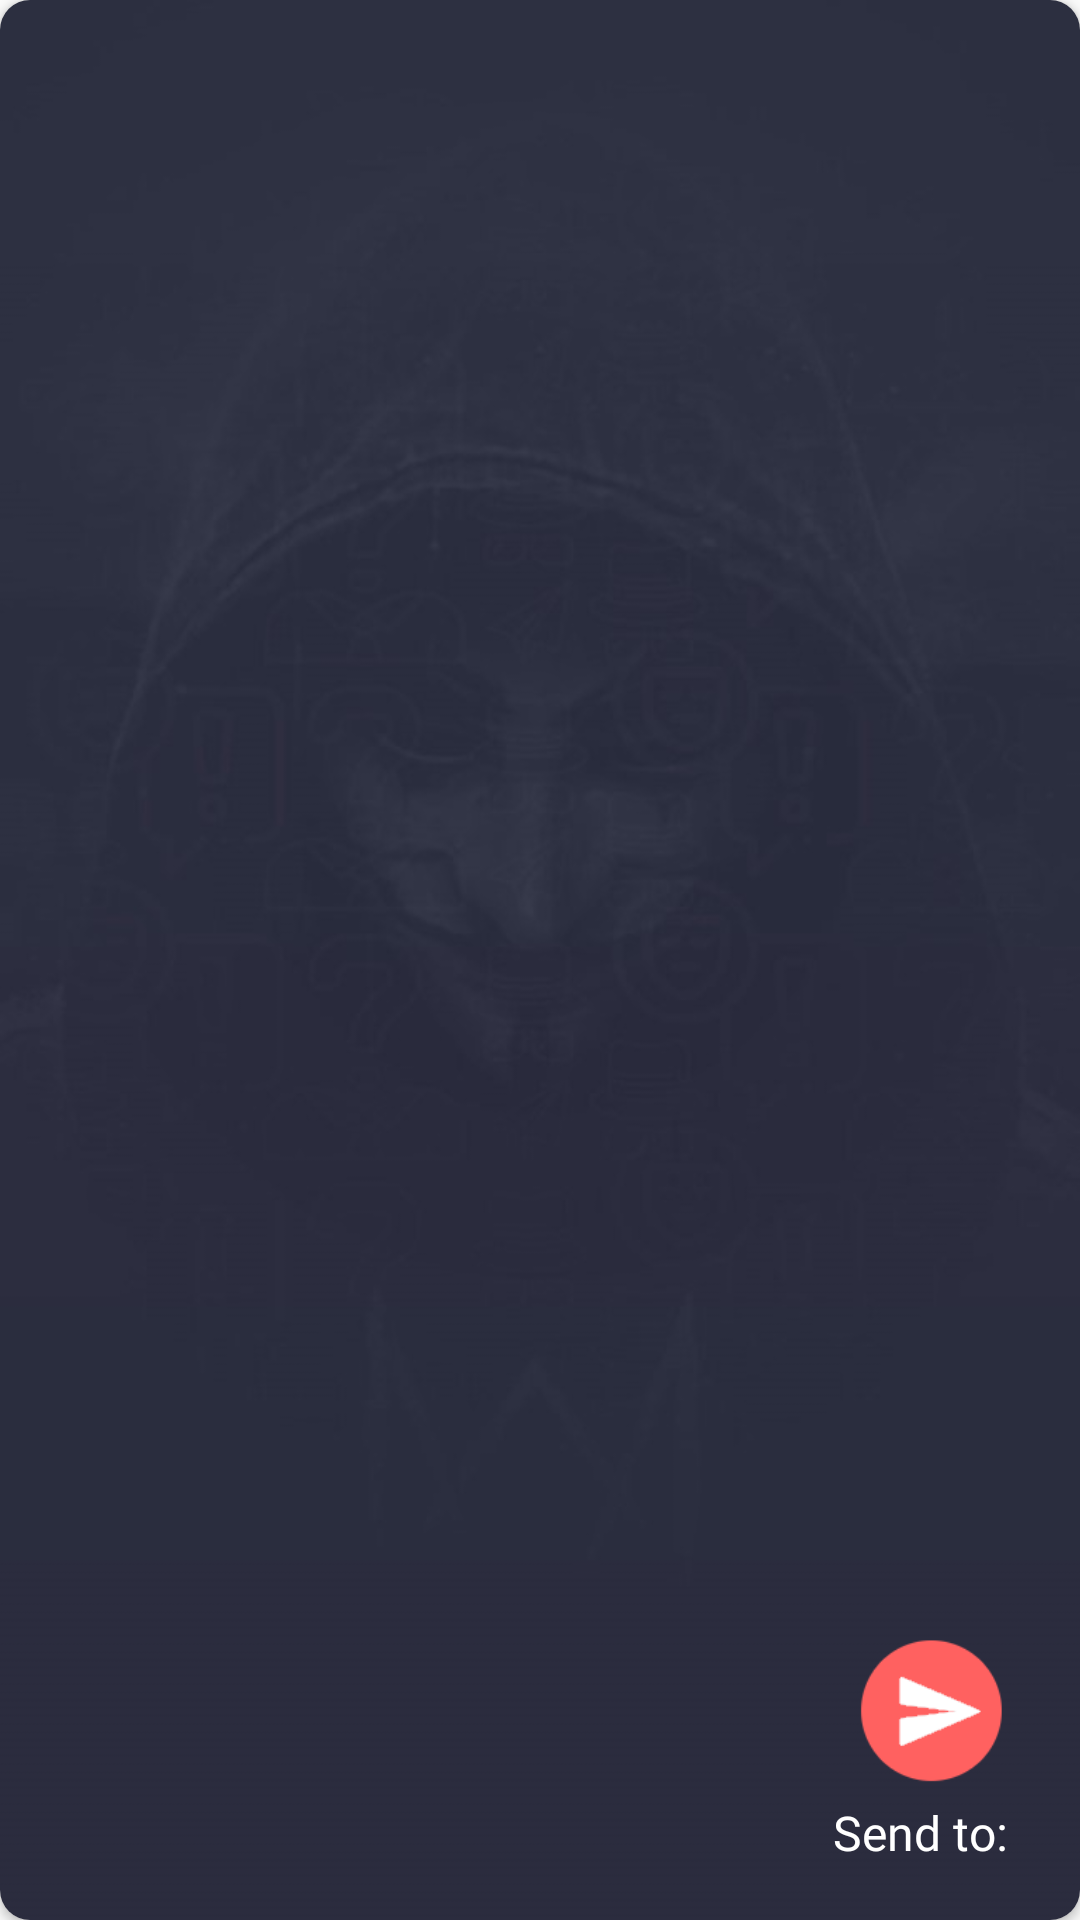

Android layout source for this screen:
<!-- AndroidManifest.xml: application theme AppTheme -->
<!-- res/layout/alert_preview_curved.xml -->
<?xml version="1.0" encoding="utf-8"?>
<androidx.cardview.widget.CardView xmlns:android="http://schemas.android.com/apk/res/android"
    xmlns:app="http://schemas.android.com/apk/res-auto"
    android:layout_width="match_parent"
    android:layout_height="match_parent"
    android:orientation="vertical"
    app:cardCornerRadius="10dp">

    <RelativeLayout
        android:layout_width="match_parent"
        android:layout_height="wrap_content"
        android:background="@drawable/background"
        android:orientation="vertical">

        <ImageView
            android:id="@+id/imagePreview"
            android:layout_width="match_parent"
            android:layout_height="wrap_content"
            android:layout_centerInParent="true"
            android:layout_marginTop="20dp"
            android:layout_marginBottom="100dp"
            android:padding="5dp" />

        <RelativeLayout
            android:layout_width="match_parent"
            android:layout_height="100dp"
            android:layout_alignParentBottom="true"
            android:layout_marginRight="20dp">

            <TextView
                android:id="@+id/sendTo"
                android:layout_width="wrap_content"
                android:layout_height="wrap_content"
                android:layout_below="@id/send"
                android:layout_alignParentRight="true"
                android:fontFamily="@font/bathrind"
                android:inputType="text"
                android:text="Send to: "
                android:textColor="#fff"
                android:textSize="16sp" />

            <ImageView
                android:id="@+id/send"
                android:layout_width="60dp"
                android:layout_height="60dp"
                android:layout_alignParentRight="true"
                android:src="@drawable/ic_send" />
        </RelativeLayout>


    </RelativeLayout>

</androidx.cardview.widget.CardView>
<!-- resources referenced by this layout -->
<resources>
  <!-- drawable background: jpg bitmap (drawable, 26733 bytes) -->
  <!-- drawable ic_send: png bitmap (drawable, 2978 bytes) -->
  <style name="AppTheme" parent="Theme.AppCompat.Light.DarkActionBar">
          
          <item name="colorPrimary">@color/colorPrimary</item>
          <item name="colorPrimaryDark">@color/colorPrimaryDark</item>
          <item name="colorAccent">@color/colorAccent</item>
  
      </style>
  <color name="colorPrimary">#2A2D3E</color>
  <color name="colorPrimaryDark">#2A2D3E</color>
  <color name="colorAccent">#FF6160</color>
</resources>
